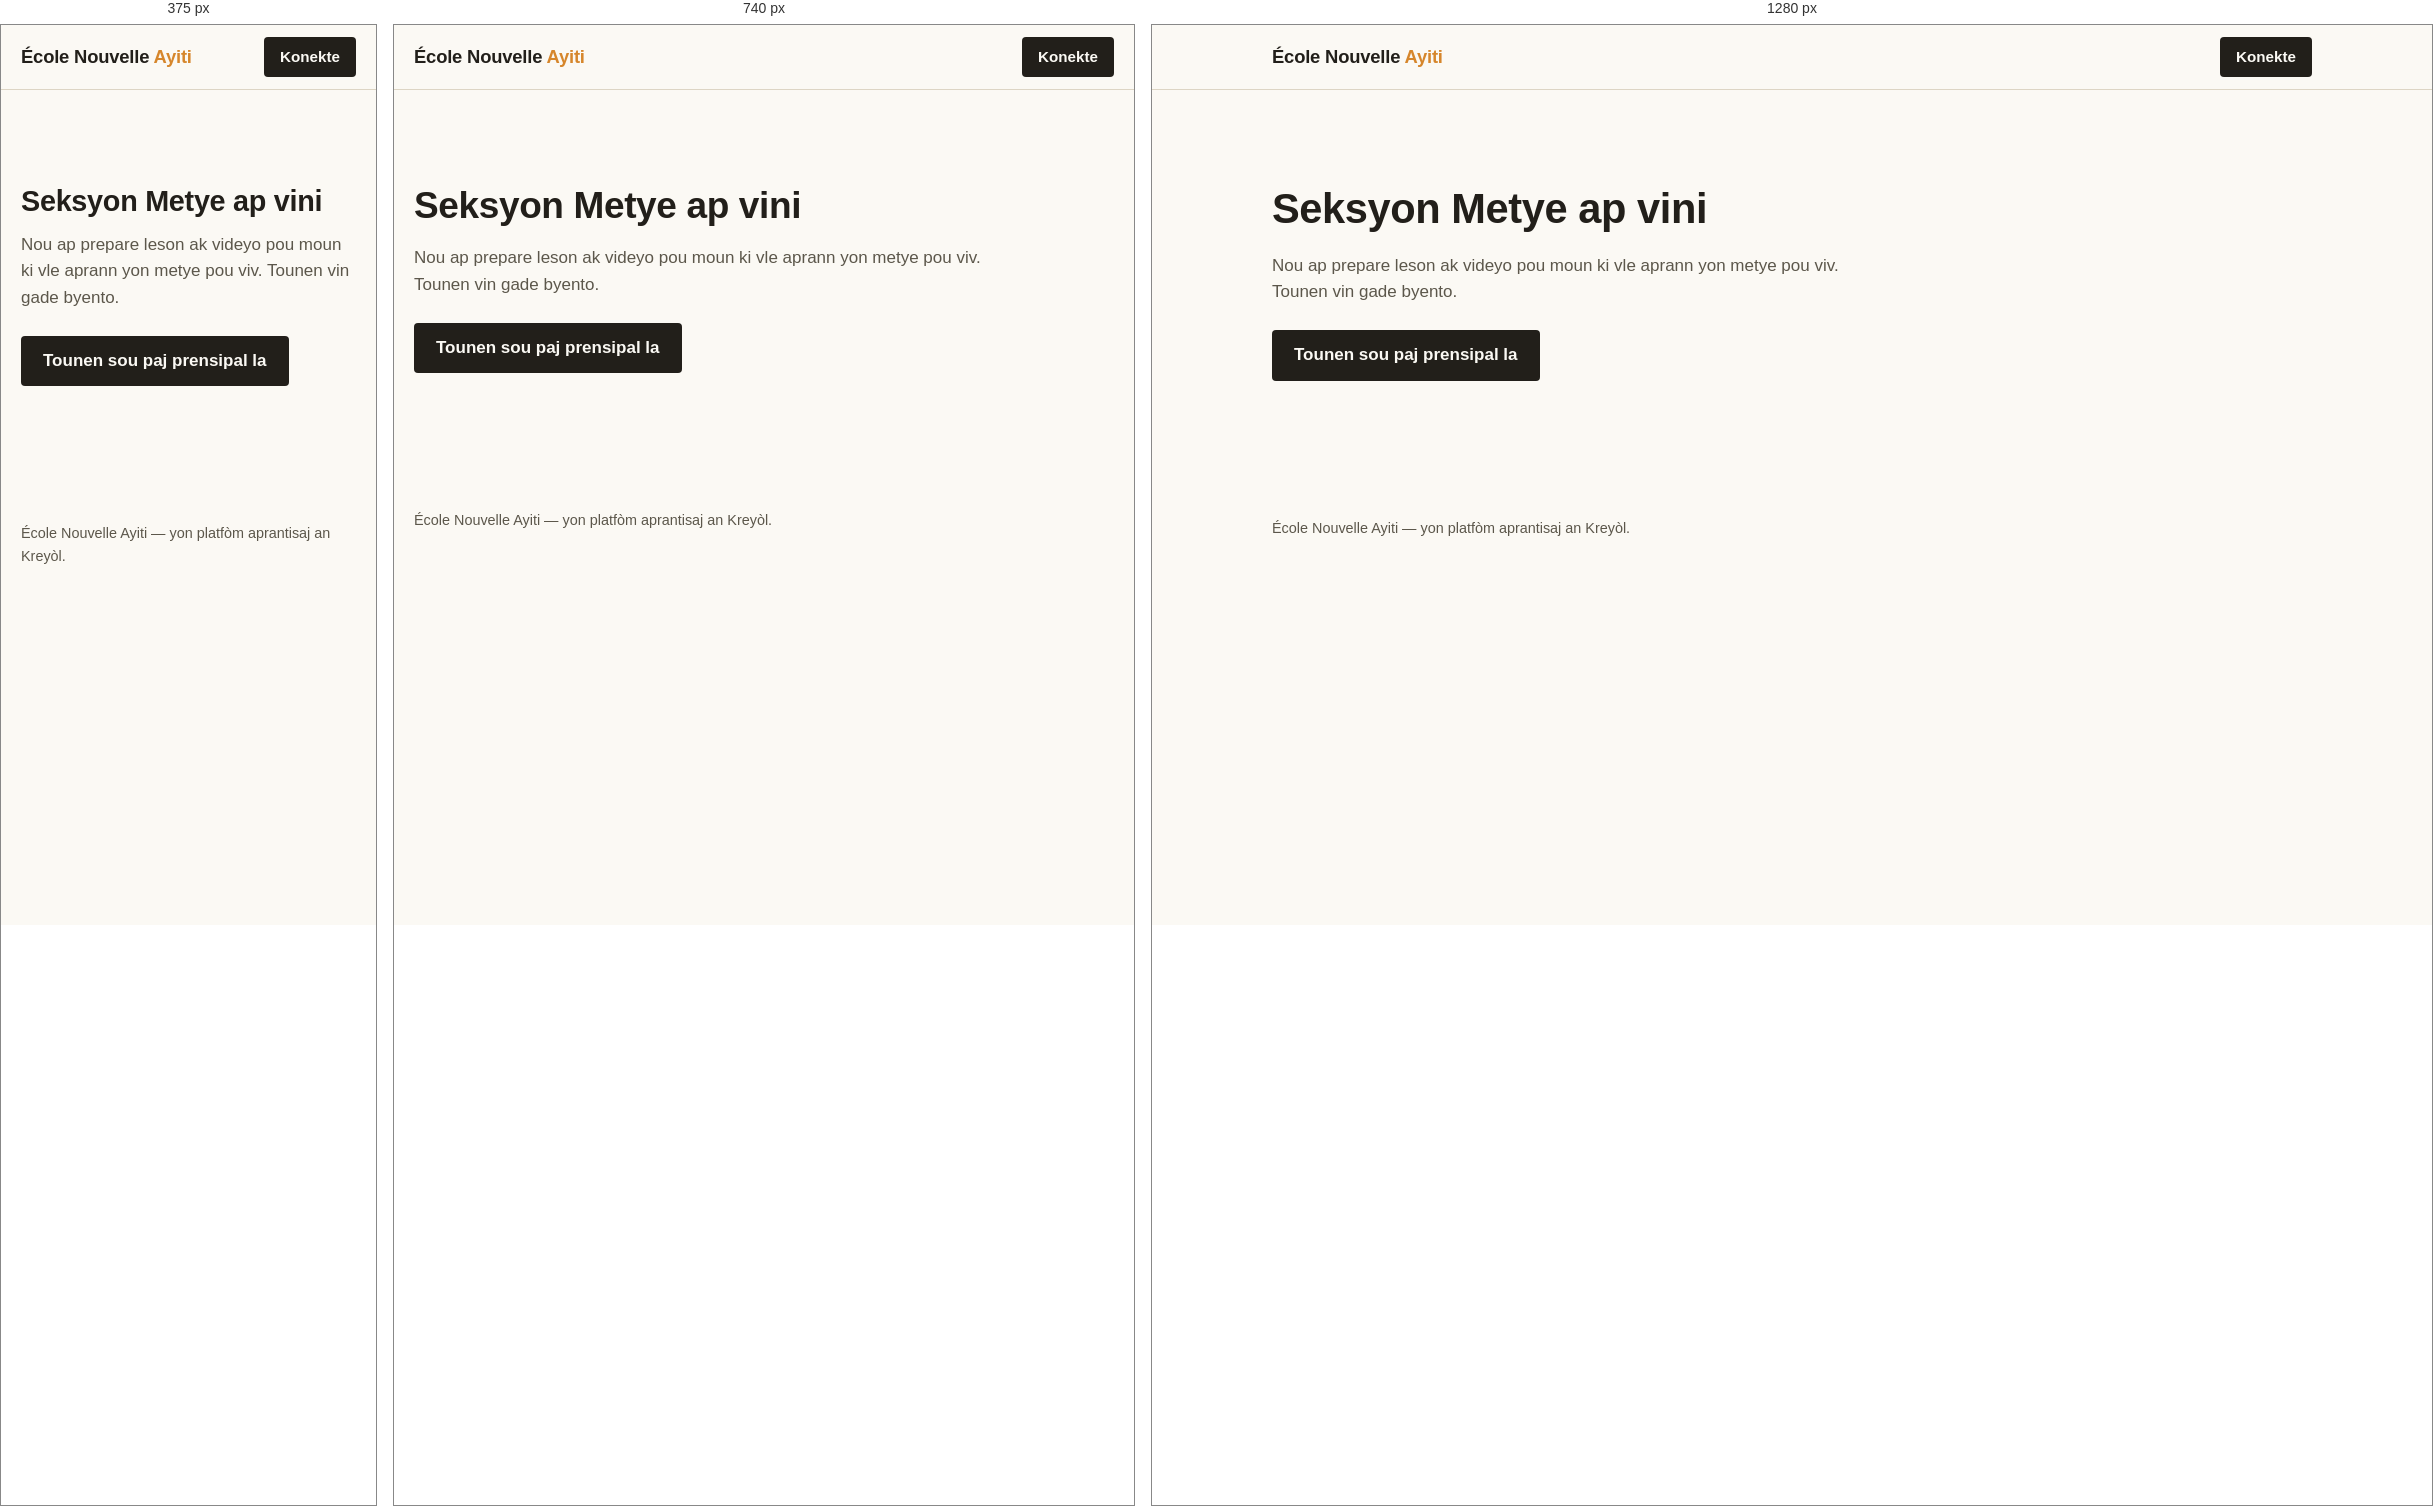
Rendered at 375 px, 740 px and 1280 px, left to right.

<!-- file: metye.html -->
<!DOCTYPE html>
<html lang="ht">
<head>
<meta charset="UTF-8">
<meta name="viewport" content="width=device-width, initial-scale=1">
<title>Metye — École Nouvelle Ayiti</title>
<link rel="preconnect" href="https://fonts.googleapis.com">
<link rel="preconnect" href="https://fonts.gstatic.com" crossorigin>
<link href="https://fonts.googleapis.com/css2?family=Karla:wght@400;700&family=Libre+Franklin:wght@800;900&display=swap" rel="stylesheet">
<link rel="stylesheet" href="style.css">
</head>
<body>

<header class="site-header">
  <div class="wrap">
    <a class="wordmark" href="index.html">École Nouvelle <span>Ayiti</span></a>
    <a class="nav-link" href="#" id="nav-konekte">Konekte</a>
  </div>
</header>

<main>
  <section class="byento">
    <div class="wrap">
      <h1>Seksyon Metye ap vini</h1>
      <p>Nou ap prepare leson ak videyo pou moun ki vle aprann yon metye pou viv. Tounen vin gade byento.</p>
      <a class="hero-cta" href="index.html">Tounen sou paj prensipal la</a>
    </div>
  </section>
</main>

<footer class="site-footer">
  <div class="wrap">
    <p>École Nouvelle Ayiti — yon platfòm aprantisaj an Kreyòl.</p>
  </div>
</footer>

<script src="https://www.gstatic.com/firebasejs/10.7.0/firebase-app-compat.js"></script>
<script src="https://www.gstatic.com/firebasejs/10.7.0/firebase-auth-compat.js"></script>
<script src="https://www.gstatic.com/firebasejs/10.7.0/firebase-database-compat.js"></script>
<script src="firebase-config.js"></script>
<script src="main.js"></script>
</body>
</html>


/* @media block from style.css */
@media (min-width: 780px) {
  .chemen-grid { grid-template-columns: repeat(3, 1fr); }
}

/* @media block from style.css */
@media (min-width: 700px) {
  .kijan-grid { grid-template-columns: 1fr 1fr; }
}